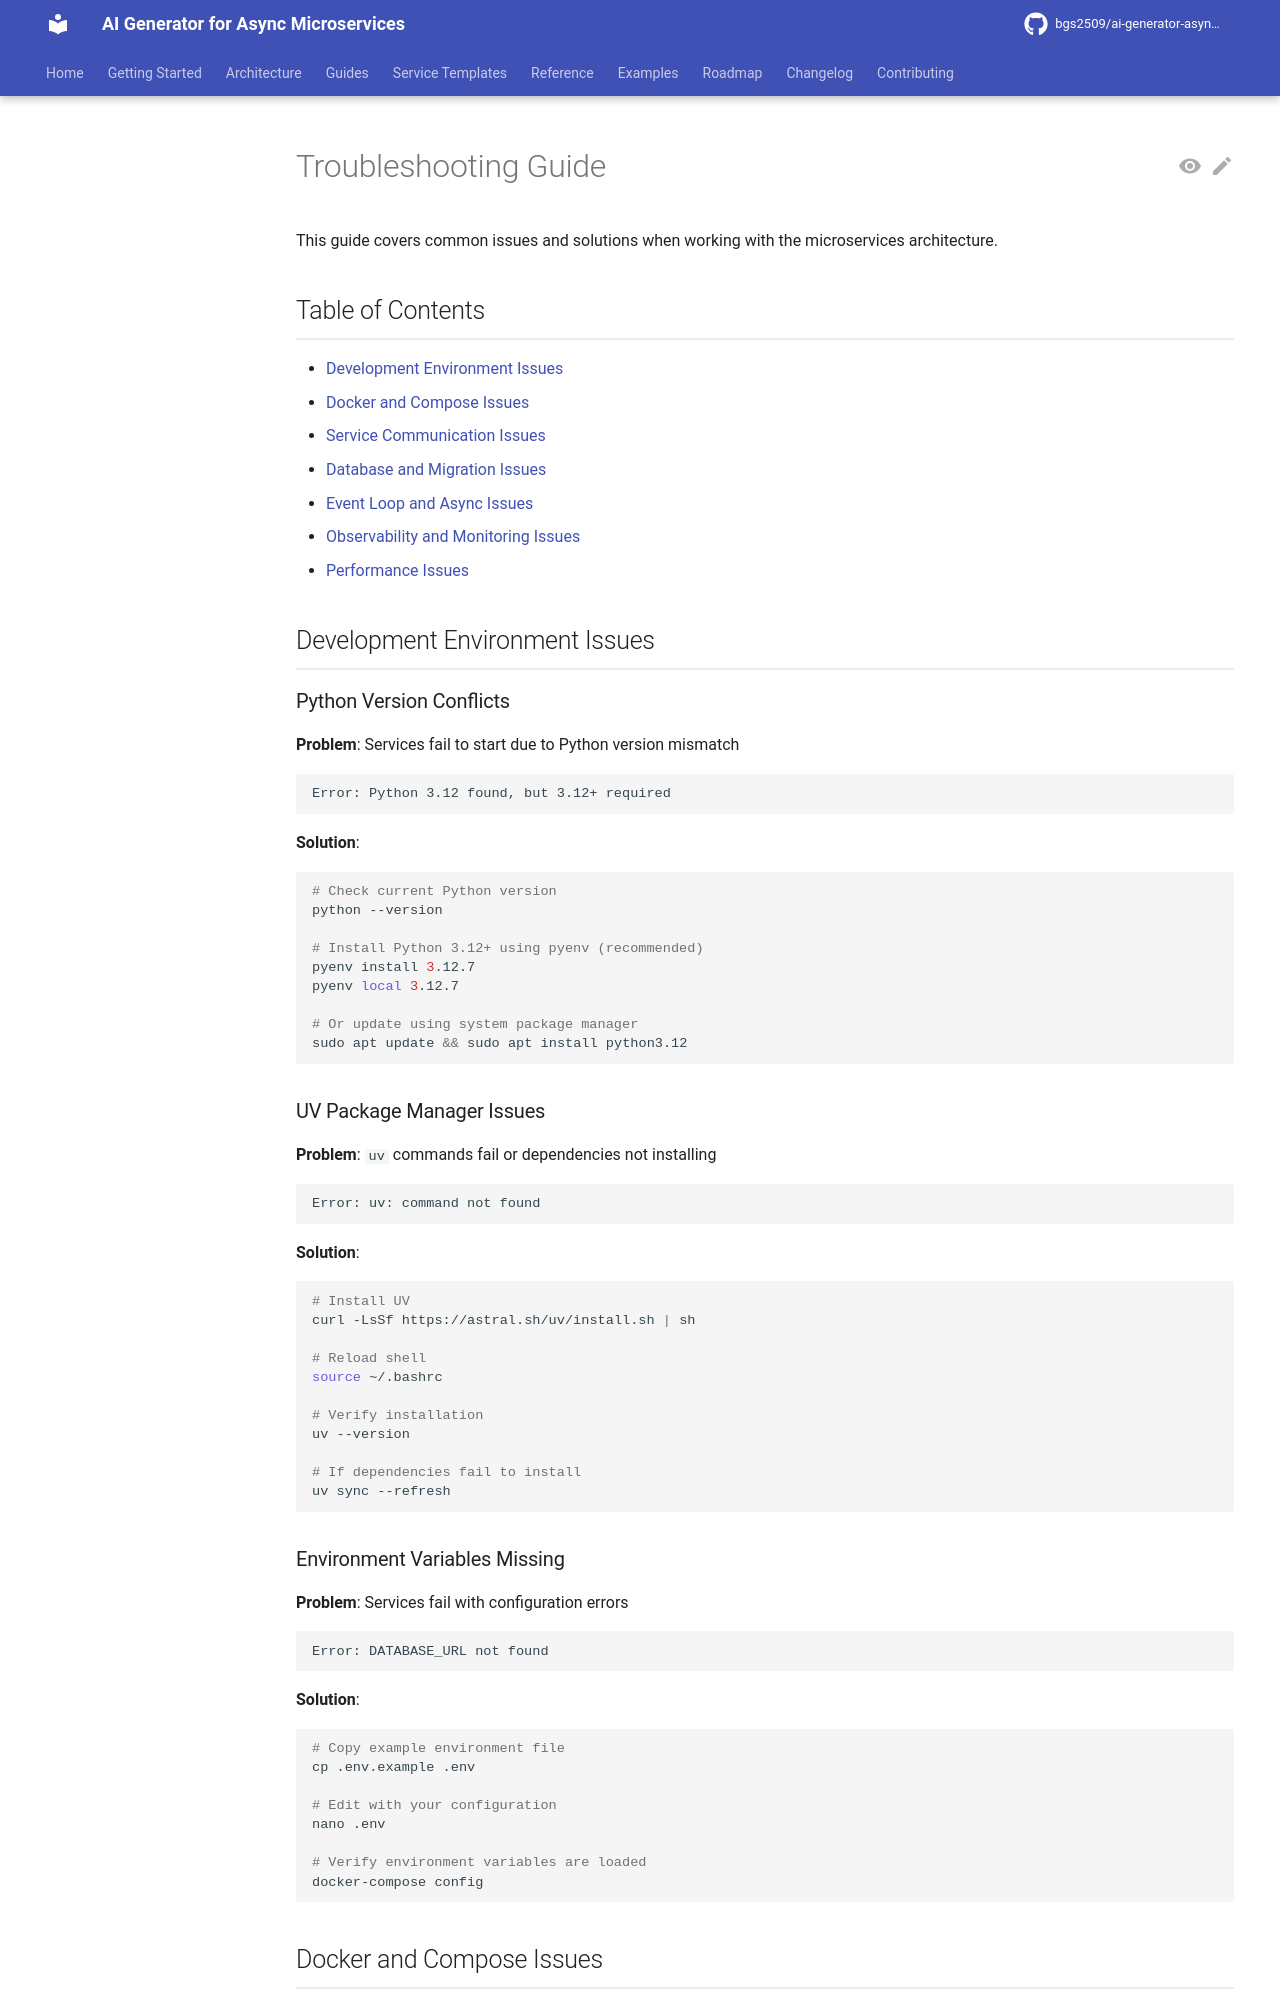

repository: bgs2509/ai-generator-asyncmicroservices · page: reference/troubleshooting/index.html · generator: mkdocs

# Troubleshooting Guide

This guide covers common issues and solutions when working with the microservices architecture.

## Table of Contents
- [Development Environment Issues](#development-environment-issues)
- [Docker and Compose Issues](#docker-and-compose-issues)
- [Service Communication Issues](#service-communication-issues)
- [Database and Migration Issues](#database-and-migration-issues)
- [Event Loop and Async Issues](#event-loop-and-async-issues)
- [Observability and Monitoring Issues](#observability-and-monitoring-issues)
- [Performance Issues](#performance-issues)

## Development Environment Issues

### Python Version Conflicts
**Problem**: Services fail to start due to Python version mismatch
```
Error: Python 3.12 found, but 3.12+ required
```

**Solution**:
```bash
# Check current Python version
python --version

# Install Python 3.12+ using pyenv (recommended)
pyenv install 3.12.7
pyenv local 3.12.7

# Or update using system package manager
sudo apt update && sudo apt install python3.12
```

### UV Package Manager Issues
**Problem**: `uv` commands fail or dependencies not installing
```
Error: uv: command not found
```

**Solution**:
```bash
# Install UV
curl -LsSf https://astral.sh/uv/install.sh | sh

# Reload shell
source ~/.bashrc

# Verify installation
uv --version

# If dependencies fail to install
uv sync --refresh
```

### Environment Variables Missing
**Problem**: Services fail with configuration errors
```
Error: DATABASE_URL not found
```

**Solution**:
```bash
# Copy example environment file
cp .env.example .env

# Edit with your configuration
nano .env

# Verify environment variables are loaded
docker-compose config
```

## Docker and Compose Issues
